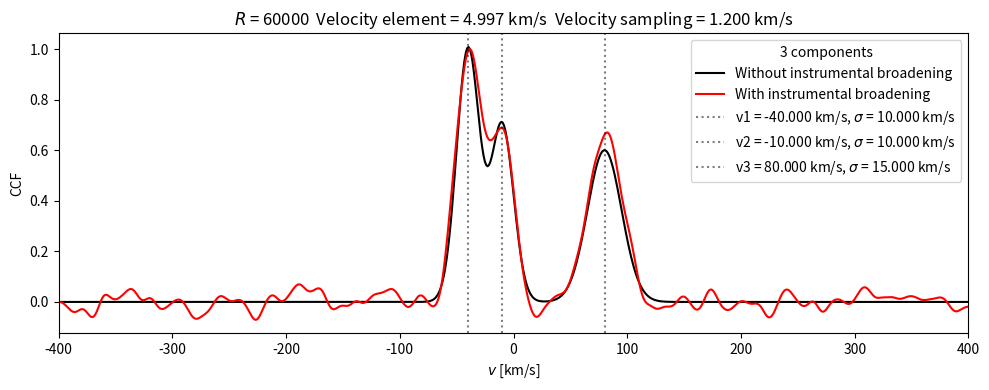

Reproduce this figure in Python.
#!/usr/bin/python3
'''
Simulation of Cross-Correlation Functions with an arbitrary number of components.
Each component is simulated by a Gaussian.
'''

import numpy as np
import scipy.stats as st
import matplotlib.pyplot as plt 

spectral_resolution = 60000 # Resolving power of the spectrograph
ncomp = 3                   # Number of radial velocity (RV) components in the CCF
vrads = [-40, -10, 80]      # Position of the RV components in km/s
ampls = [1.0, 0.7, 0.6]     # Normalized amplitudes of the RV components (the highest component being at 1.0) 
vsigs = [10, 10, 15]        # Intrinsic broadening of the RV components 
vmin, vmax = -400, 400		# Velocity range in km/s
noise_offset = 0.0          
noise_amplitude = 0.1

ofn = f'ccfgen_{spectral_resolution}_{ncomp}_components.dat'

velocity_elt = 299792.458/spectral_resolution
dv = round(velocity_elt/4, 1)

nrvs = round((vmax - vmin) /dv)
rvs = np.linspace(vmin, vmax, nrvs)

ccf = np.zeros(nrvs)
for i in range(ncomp):
    ccf +=  ampls[i] * np.sqrt(2*np.pi)*vsigs[i] * st.norm.pdf(rvs, vrads[i], vsigs[i])

noise = noise_offset + noise_amplitude*np.random.randn(nrvs)
noisy_ccf = ccf + noise

broad_kernel = st.norm.pdf(rvs, 0, velocity_elt)
convolved_noisy_ccf = np.convolve(noisy_ccf, broad_kernel, mode='same')
convolved_noisy_ccf /= max(convolved_noisy_ccf)

print(f'The spectral resolution is: {spectral_resolution}')
print(f'The velocity element is:    {velocity_elt:8.3f} km/s')
print(f'The velocity step is:       {dv:8.3f} km/s')

print(f'Velocity range: [{vmin}, {vmax}] km/s')
print(f'Number of velocity points: {nrvs}')

print(f'Output file:  {ofn}')
print(f'Control plot: {ofn.replace(".dat", ".pdf")}')

data = np.array([rvs, convolved_noisy_ccf]).T
np.savetxt(ofn, data, fmt='%12.4e')



plt.figure(1, figsize=(10,4), edgecolor='k', facecolor='w', tight_layout=True)
#plt.plot(rvs, noisy_ccf,'-+b')
plt.plot(rvs, ccf,'-k', label='Without instrumental broadening')
plt.plot(rvs, convolved_noisy_ccf,'-r', label='With instrumental broadening')
for i in range(ncomp):
	plt.axvline(x=vrads[i], ls='dotted', color='k', alpha=0.5, label=f'v{i+1} = {vrads[i]:.3f} km/s, $\\sigma$ = {vsigs[i]:.3f} km/s')
plt.xlabel('$v$ [km/s]')
plt.ylabel('CCF')
plt.legend(title=f'{ncomp} components')
plt.title(f'$R$ = {spectral_resolution}  Velocity element = {velocity_elt:.3f} km/s  Velocity sampling = {dv:.3f} km/s')
plt.xlim(vmin, vmax)
plt.savefig(ofn.replace('.dat', '.pdf'))
plt.show()
